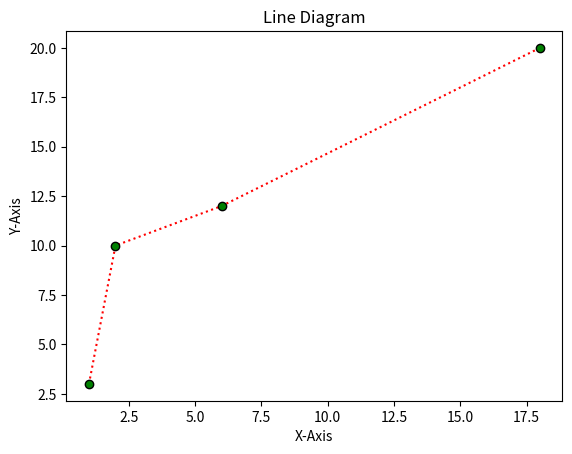

The matplotlib source for this figure:
import numpy as np
import matplotlib.pyplot as plt
x=np.array([1,2,6,18])
y=np.array([3,10,12,20])
plt.plot(x,y, color='red', marker='o', mfc='green', mec='black', linestyle='dotted')
plt.title('Line Diagram')
plt.xlabel('X-Axis')
plt.ylabel('Y-Axis')
plt.show()
